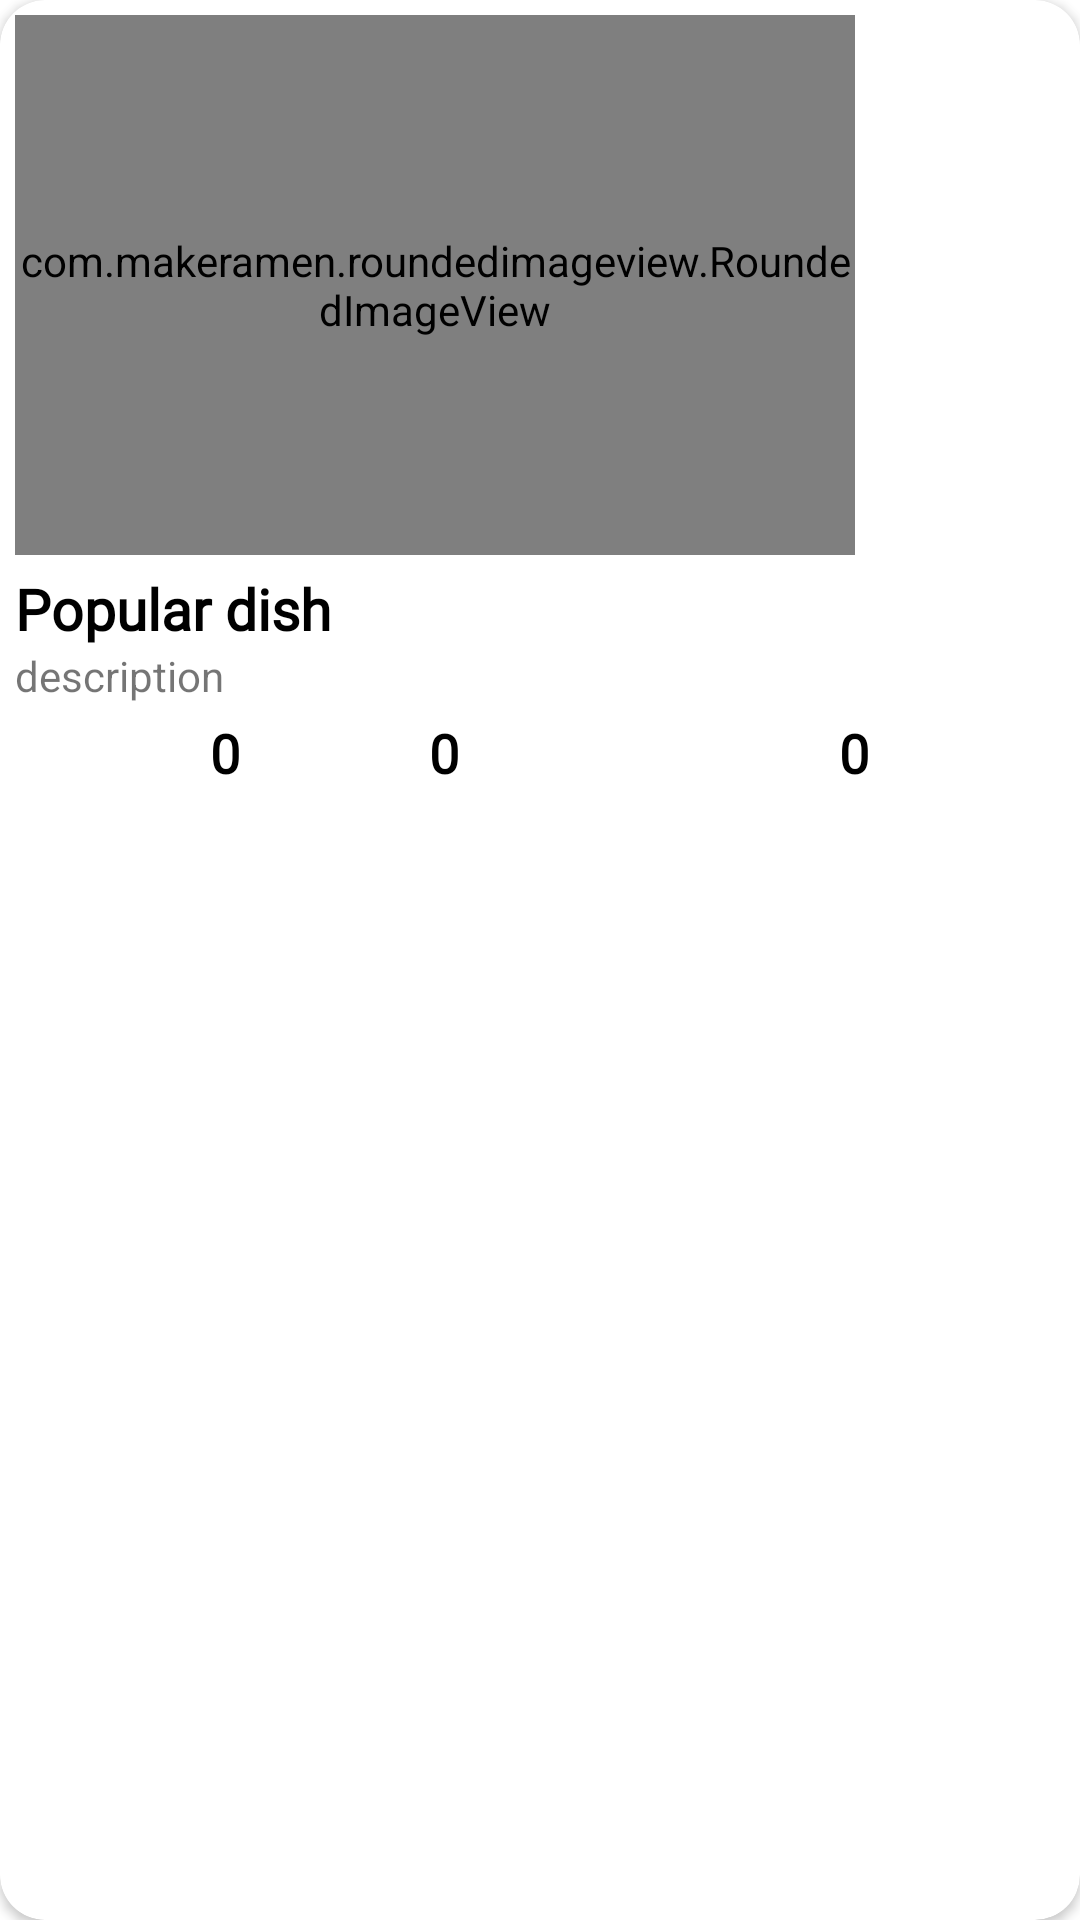

Layout XML and referenced resources for this Android screen:
<!-- AndroidManifest.xml: application theme Theme.SDFD -->
<!-- res/layout/hear_dish.xml -->
<?xml version="1.0" encoding="utf-8"?>
<androidx.cardview.widget.CardView xmlns:android="http://schemas.android.com/apk/res/android"
    android:layout_width="wrap_content"
    android:layout_height="wrap_content"
    xmlns:app="http://schemas.android.com/apk/res-auto"
    android:layout_margin="5dp"
    app:cardCornerRadius="15dp">
    <LinearLayout
        android:layout_width="match_parent"
        android:layout_height="wrap_content"
        android:orientation="vertical"
        android:padding="5dp">
        <com.makeramen.roundedimageview.RoundedImageView
            android:layout_width="280dp"
            android:layout_height="180dp"
            android:id="@+id/hear_img"
            app:riv_corner_radius="14dp"
            android:scaleType="centerCrop"
            android:src="@mipmap/popularimg" />
        <TextView
            android:id="@+id/hear_name"
            android:layout_width="match_parent"
            android:layout_height="wrap_content"
            android:paddingTop="5dp"
            android:text="Popular dish"
            android:textSize="19sp"
            android:textStyle="bold"
            android:textColor="@color/black"
            android:fontFamily="@font/alice"/>
        <TextView
            android:id="@+id/hear_des"
            android:layout_width="match_parent"
            android:layout_height="wrap_content"
            android:ellipsize="end"
            android:maxLines="1"
            android:paddingBottom="2dp"
            android:singleLine="true"
            android:text="description"/>

        <LinearLayout
            android:layout_width="match_parent"
            android:layout_height="match_parent"
            android:gravity="center"
            android:padding="2dp"
            android:orientation="horizontal">

            <ImageView
                android:id="@+id/imageView11"
                android:layout_width="wrap_content"
                android:layout_height="wrap_content"
                android:layout_weight="1"
                app:srcCompat="@drawable/ic_calo" />

            <TextView
                android:id="@+id/hear_calo"
                android:layout_width="wrap_content"
                android:layout_height="wrap_content"
                android:layout_weight="1"
                android:text="0"
                android:fontFamily="@font/alice"
                android:textColor="@color/black"
                android:textStyle="bold"
                android:textSize="18dp" />


            <TextView
                android:id="@+id/textView12"
                android:layout_width="wrap_content"
                android:layout_height="wrap_content"
                android:layout_weight="1"
                android:textColor="@color/black"
                android:text="0"
                android:fontFamily="@font/alice"
                android:textSize="18dp"
                android:textStyle="bold"/>

            <ImageView
                android:id="@+id/imageView12"
                android:layout_width="wrap_content"
                android:layout_height="wrap_content"
                android:layout_weight="1"
                app:srcCompat="@drawable/ic_time"
                />

            <TextView
                android:id="@+id/textView13"
                android:layout_width="wrap_content"
                android:layout_height="wrap_content"
                android:layout_weight="1"
                android:textColor="@color/black"
                android:text="0"
                android:fontFamily="@font/alice"
                android:textSize="18dp"
                android:textStyle="bold"/>
        </LinearLayout>
    </LinearLayout>

</androidx.cardview.widget.CardView>
<!-- resources referenced by this layout -->
<resources>
  <style name="Theme.SDFD" parent="Theme.MaterialComponents.DayNight.NoActionBar">
          
          <item name="colorPrimary">@color/purple_500</item>
          <item name="colorPrimaryVariant">@color/purple_700</item>
          <item name="colorOnPrimary">@color/white</item>
          
          <item name="colorSecondary">@color/teal_200</item>
          <item name="colorSecondaryVariant">@color/teal_700</item>
          <item name="colorOnSecondary">@color/black</item>
          
          <item name="android:statusBarColor" tools:targetApi="l">?attr/colorPrimaryVariant</item>
          
      </style>
  <!-- not gathered from this repository: default colours our renderer supplied (Android Studio template values) -->
  <color name="purple_500">#FF6200EE</color>
  <color name="purple_700">#FF3700B3</color>
  <color name="teal_200">#FF03DAC5</color>
  <color name="teal_700">#FF018786</color>
  <color name="black">#FF000000</color>
  <color name="white">#FFFFFFFF</color>
</resources>
